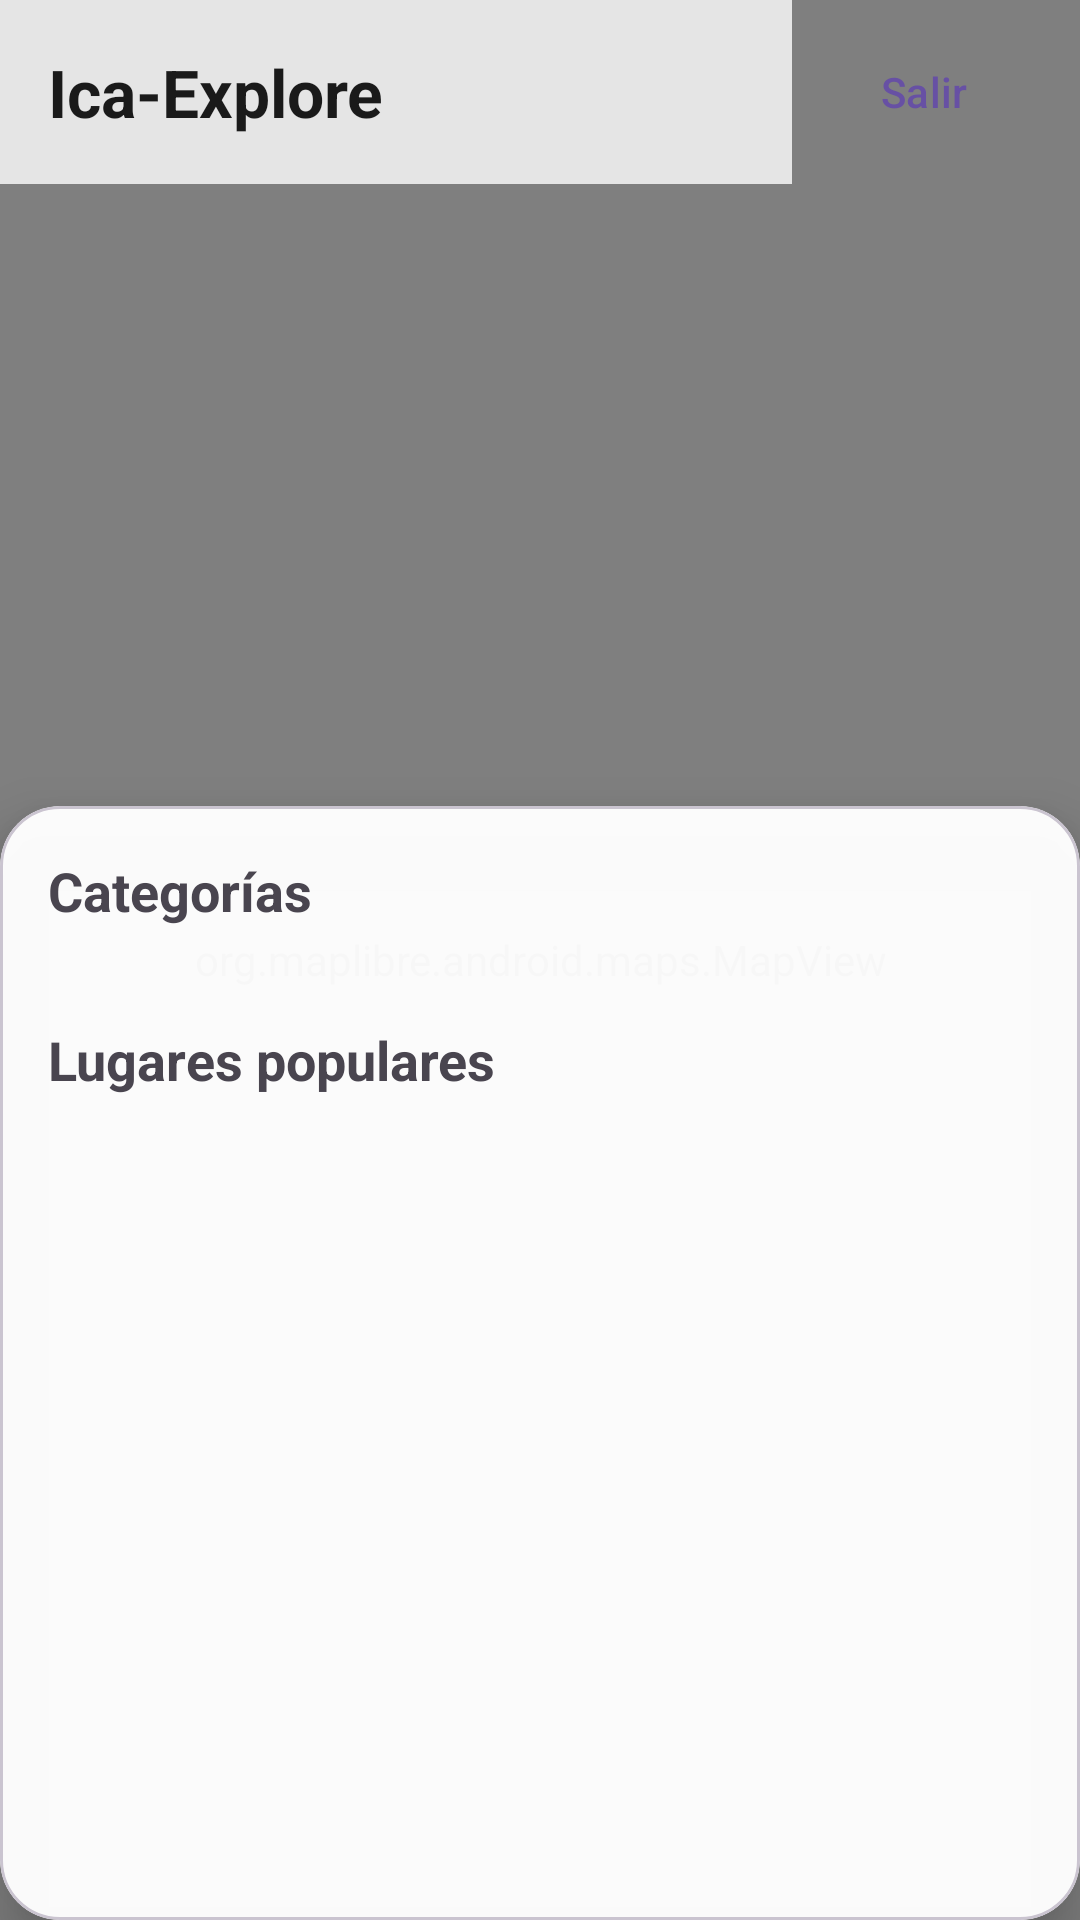

This screen was rendered from an Android layout file. Write that file and the resources it references.
<!-- AndroidManifest.xml: application theme Theme.IcaExplore -->
<!-- res/layout/activity_home.xml -->
<?xml version="1.0" encoding="utf-8"?>
<androidx.constraintlayout.widget.ConstraintLayout xmlns:android="http://schemas.android.com/apk/res/android"
    xmlns:app="http://schemas.android.com/apk/res-auto"
    xmlns:tools="http://schemas.android.com/tools"
    android:id="@+id/main"
    android:layout_width="match_parent"
    android:layout_height="match_parent"
    tools:context=".features.places.presentation.HomeActivity">

    
    <org.maplibre.android.maps.MapView
        android:id="@+id/mapHome"
        android:layout_width="0dp"
        android:layout_height="0dp"
        app:layout_constraintBottom_toBottomOf="parent"
        app:layout_constraintEnd_toEndOf="parent"
        app:layout_constraintStart_toStartOf="parent"
        app:layout_constraintTop_toTopOf="parent" />

    <TextView
        android:id="@+id/textTitle"
        android:layout_width="0dp"
        android:layout_height="wrap_content"
        android:background="#CCFFFFFF"
        android:padding="16dp"
        android:text="@string/home_title"
        android:textColor="#1A1A1A"
        android:textSize="22sp"
        android:textStyle="bold"
        app:layout_constraintEnd_toStartOf="@id/btnLogout"
        app:layout_constraintStart_toStartOf="parent"
        app:layout_constraintTop_toTopOf="parent" />

    <com.google.android.material.button.MaterialButton
        android:id="@+id/btnLogout"
        style="@style/Widget.Material3.Button.TextButton"
        android:layout_width="wrap_content"
        android:layout_height="wrap_content"
        android:layout_marginEnd="8dp"
        android:background="#CCFFFFFF"
        android:text="@string/logout_button"
        app:layout_constraintBottom_toBottomOf="@id/textTitle"
        app:layout_constraintEnd_toEndOf="parent"
        app:layout_constraintTop_toTopOf="@id/textTitle" />

    <TextView
        android:id="@+id/textDemoBanner"
        android:layout_width="0dp"
        android:layout_height="wrap_content"
        android:background="#EEFFF3CD"
        android:padding="10dp"
        android:text="@string/demo_banner"
        android:textColor="#7A5B00"
        android:textSize="13sp"
        android:visibility="gone"
        app:layout_constraintEnd_toEndOf="parent"
        app:layout_constraintStart_toStartOf="parent"
        app:layout_constraintTop_toBottomOf="@id/textTitle"
        tools:visibility="visible" />

    
    <androidx.constraintlayout.widget.Guideline
        android:id="@+id/guidePanel"
        android:layout_width="wrap_content"
        android:layout_height="wrap_content"
        android:orientation="horizontal"
        app:layout_constraintGuide_percent="0.42" />

    <com.google.android.material.card.MaterialCardView
        android:id="@+id/panel"
        android:layout_width="0dp"
        android:layout_height="0dp"
        app:cardBackgroundColor="#F7FFFFFF"
        app:cardCornerRadius="20dp"
        app:cardElevation="12dp"
        app:layout_constraintBottom_toBottomOf="parent"
        app:layout_constraintEnd_toEndOf="parent"
        app:layout_constraintStart_toStartOf="parent"
        app:layout_constraintTop_toTopOf="@id/guidePanel">

        <FrameLayout
            android:layout_width="match_parent"
            android:layout_height="match_parent">

            <ScrollView
                android:id="@+id/scroll"
                android:layout_width="match_parent"
                android:layout_height="match_parent">

                <LinearLayout
                    android:layout_width="match_parent"
                    android:layout_height="wrap_content"
                    android:orientation="vertical"
                    android:paddingBottom="16dp">

                    <TextView
                        android:id="@+id/textCategoriesTitle"
                        android:layout_width="wrap_content"
                        android:layout_height="wrap_content"
                        android:paddingStart="16dp"
                        android:paddingEnd="16dp"
                        android:paddingTop="16dp"
                        android:text="@string/categories_title"
                        android:textSize="18sp"
                        android:textStyle="bold" />

                    <LinearLayout
                        android:id="@+id/containerCategories"
                        android:layout_width="match_parent"
                        android:layout_height="wrap_content"
                        android:orientation="vertical"
                        android:paddingStart="16dp"
                        android:paddingEnd="16dp"
                        android:paddingTop="8dp" />

                    <TextView
                        android:id="@+id/textPlacesTitle"
                        android:layout_width="wrap_content"
                        android:layout_height="wrap_content"
                        android:paddingStart="16dp"
                        android:paddingEnd="16dp"
                        android:paddingTop="24dp"
                        android:text="@string/places_title"
                        android:textSize="18sp"
                        android:textStyle="bold" />

                    <LinearLayout
                        android:id="@+id/containerPlaces"
                        android:layout_width="match_parent"
                        android:layout_height="wrap_content"
                        android:orientation="vertical"
                        android:paddingStart="16dp"
                        android:paddingEnd="16dp"
                        android:paddingTop="8dp" />

                    <TextView
                        android:id="@+id/textStatus"
                        android:layout_width="match_parent"
                        android:layout_height="wrap_content"
                        android:padding="16dp"
                        android:gravity="center"
                        android:textSize="14sp"
                        tools:text="Estado" />
                </LinearLayout>
            </ScrollView>

            <ProgressBar
                android:id="@+id/progress"
                android:layout_width="wrap_content"
                android:layout_height="wrap_content"
                android:layout_gravity="center"
                android:visibility="gone" />
        </FrameLayout>
    </com.google.android.material.card.MaterialCardView>
</androidx.constraintlayout.widget.ConstraintLayout>
<!-- resources referenced by this layout -->
<resources>
  <string name="categories_title">Categorías</string>
  <string name="demo_banner">Modo demo: mostrando datos de ejemplo de Ica</string>
  <string name="home_title">Ica-Explore</string>
  <string name="logout_button">Salir</string>
  <string name="places_title">Lugares populares</string>
  <style name="Theme.IcaExplore" parent="Base.Theme.IcaExplore" />
  <style name="Base.Theme.IcaExplore" parent="Theme.Material3.DayNight.NoActionBar">
          
          
      </style>
</resources>
